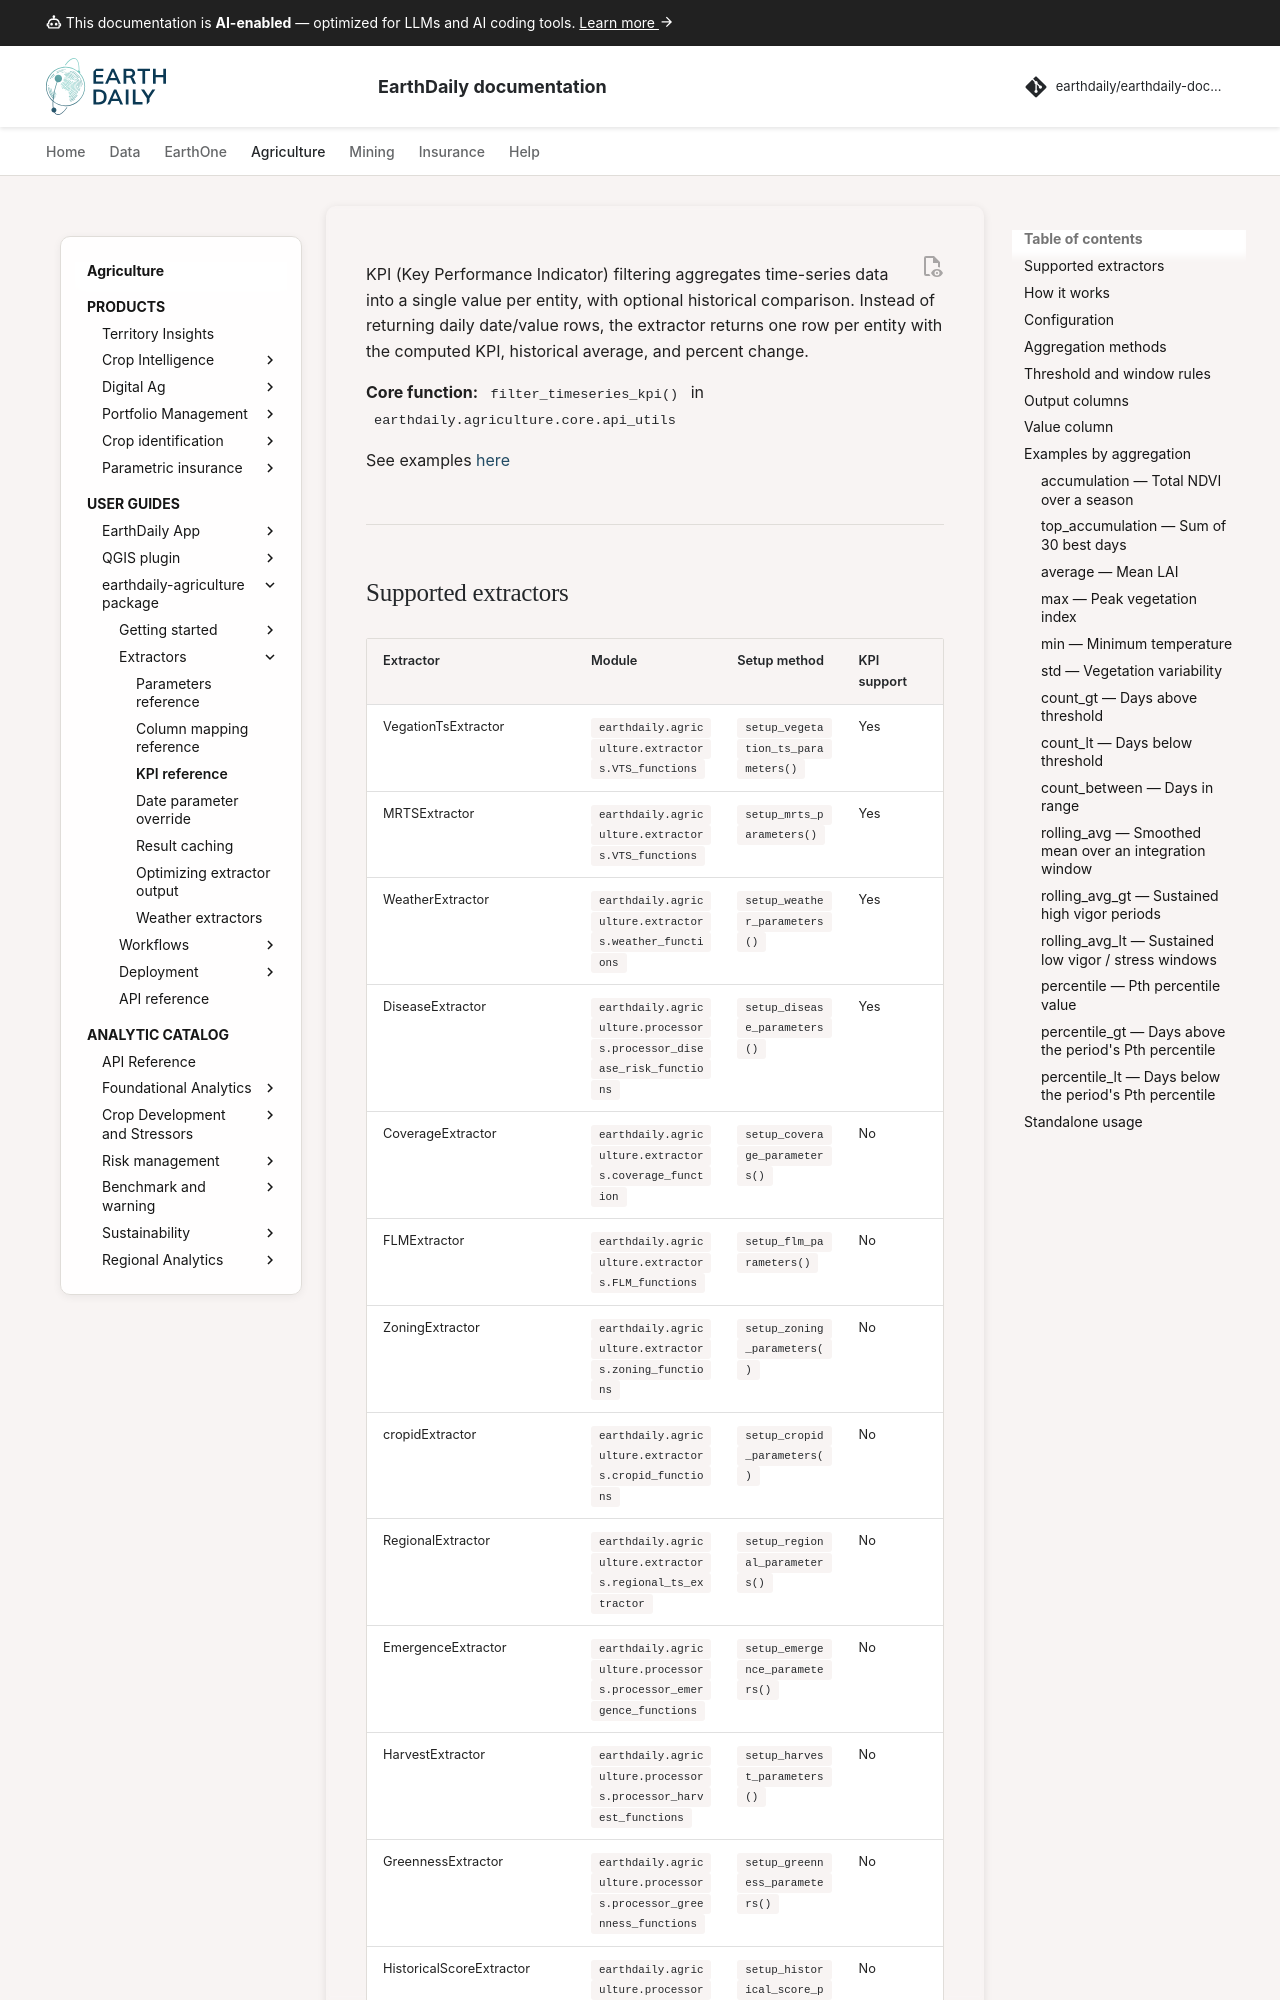

repository: earthdaily/earthdaily-documentation · page: agro/earthdaily-agriculture-client/05 - Extractor_kpi_reference/index.html · generator: mkdocs

---
title: Extractor KPI reference
description: How kpi_filter aggregates time-series data into one value per entity, the supported aggregations, and which extractors support it.
#icon: material/chart-line
keywords:
  - kpi
  - kpi_filter
  - filter_timeseries_kpi
  - aggregation
  - historical comparison
---

# Extractor KPI Reference

KPI (Key Performance Indicator) filtering aggregates time-series data into a single value per entity,
with optional historical comparison. Instead of returning daily date/value rows, the extractor
returns one row per entity with the computed KPI, historical average, and percent change.

**Core function:** `filter_timeseries_kpi()` in `earthdaily.agriculture.core.api_utils`

See examples [here](./EDAgriculture_KPI_Showcase.ipynb)

---
